3-way image classification set "dataset_organized" from GitHub (prajugopal2005/drycocograding); label vocabulary: grade A, grade B, grade C.

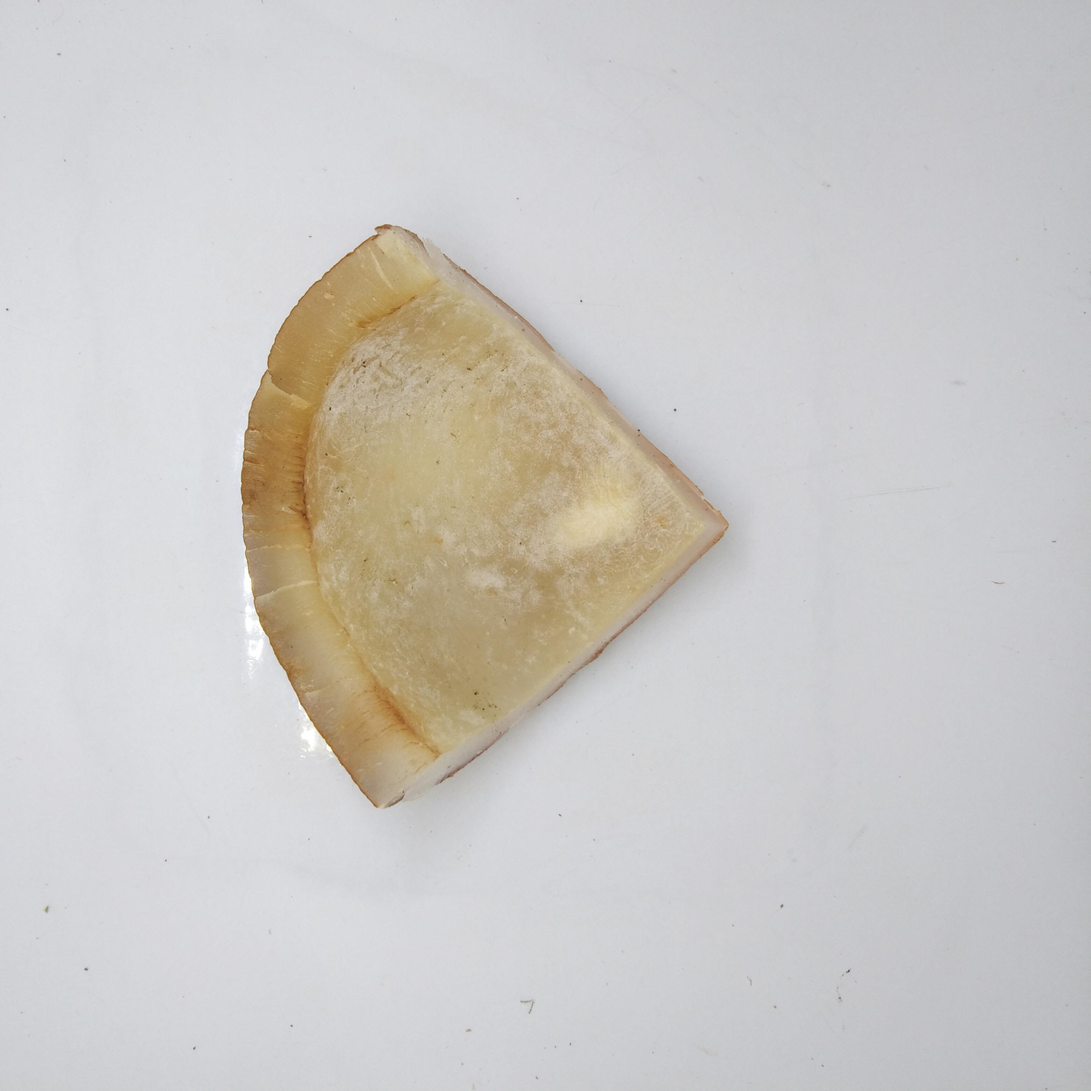
Label: grade A

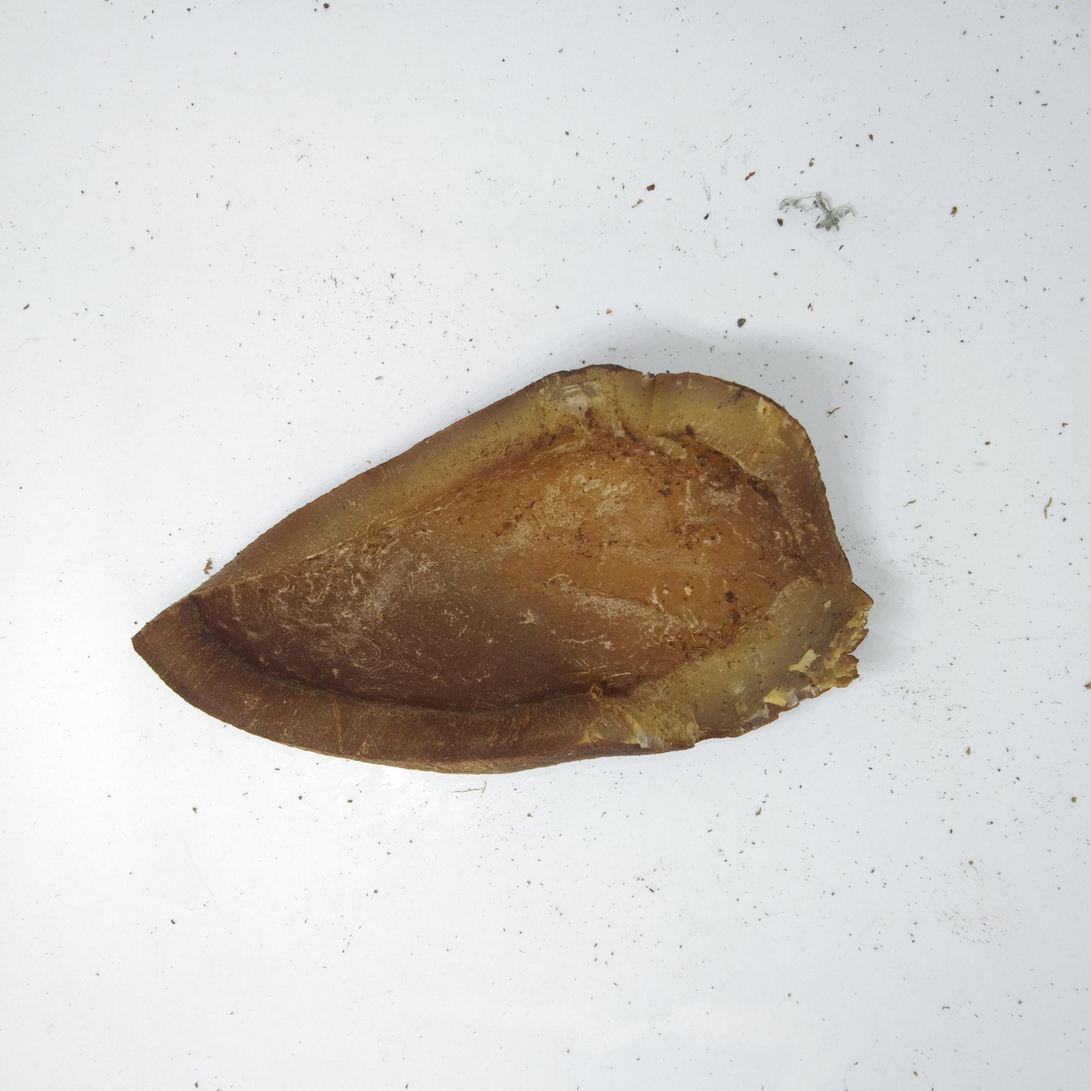
Label: grade C

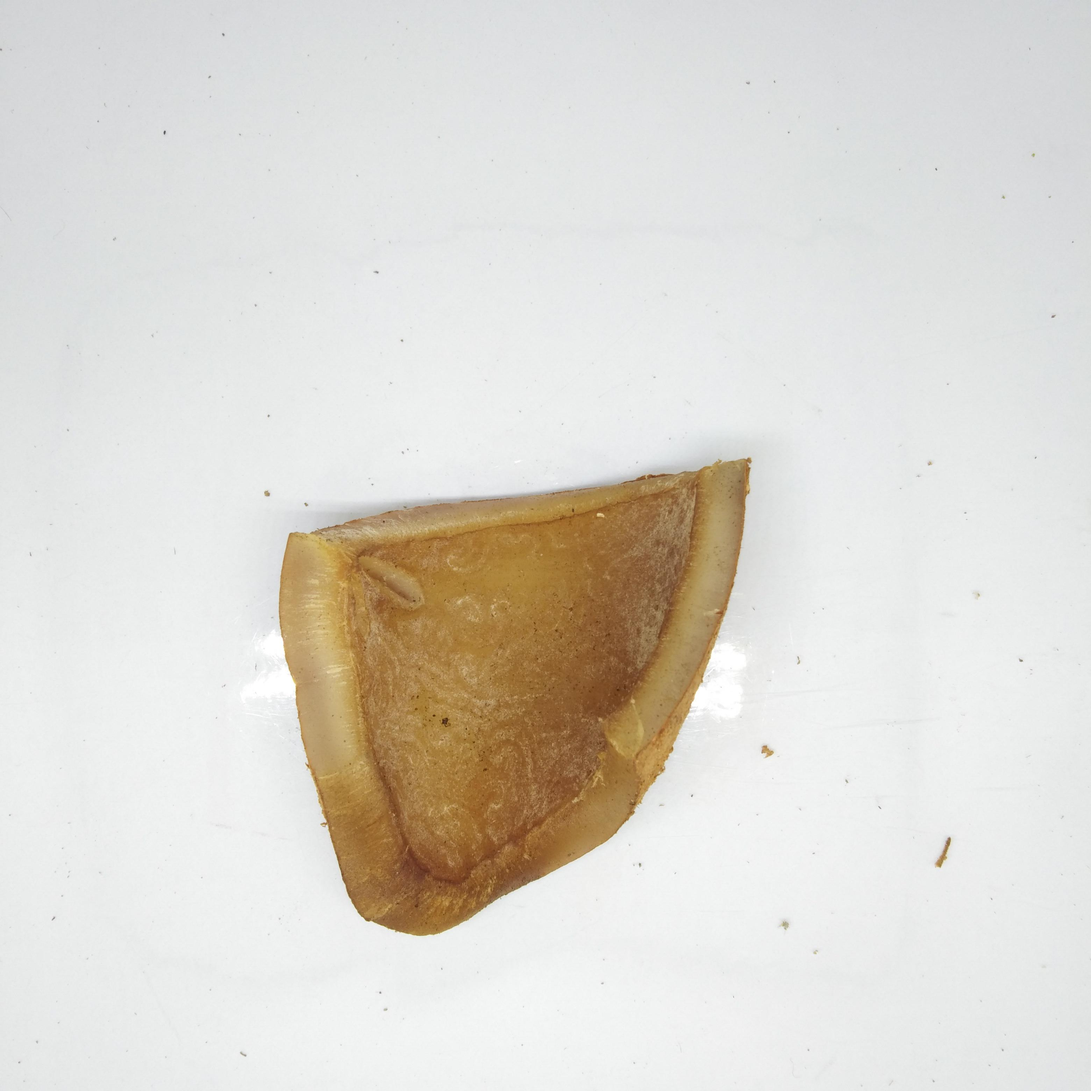
Label: grade B

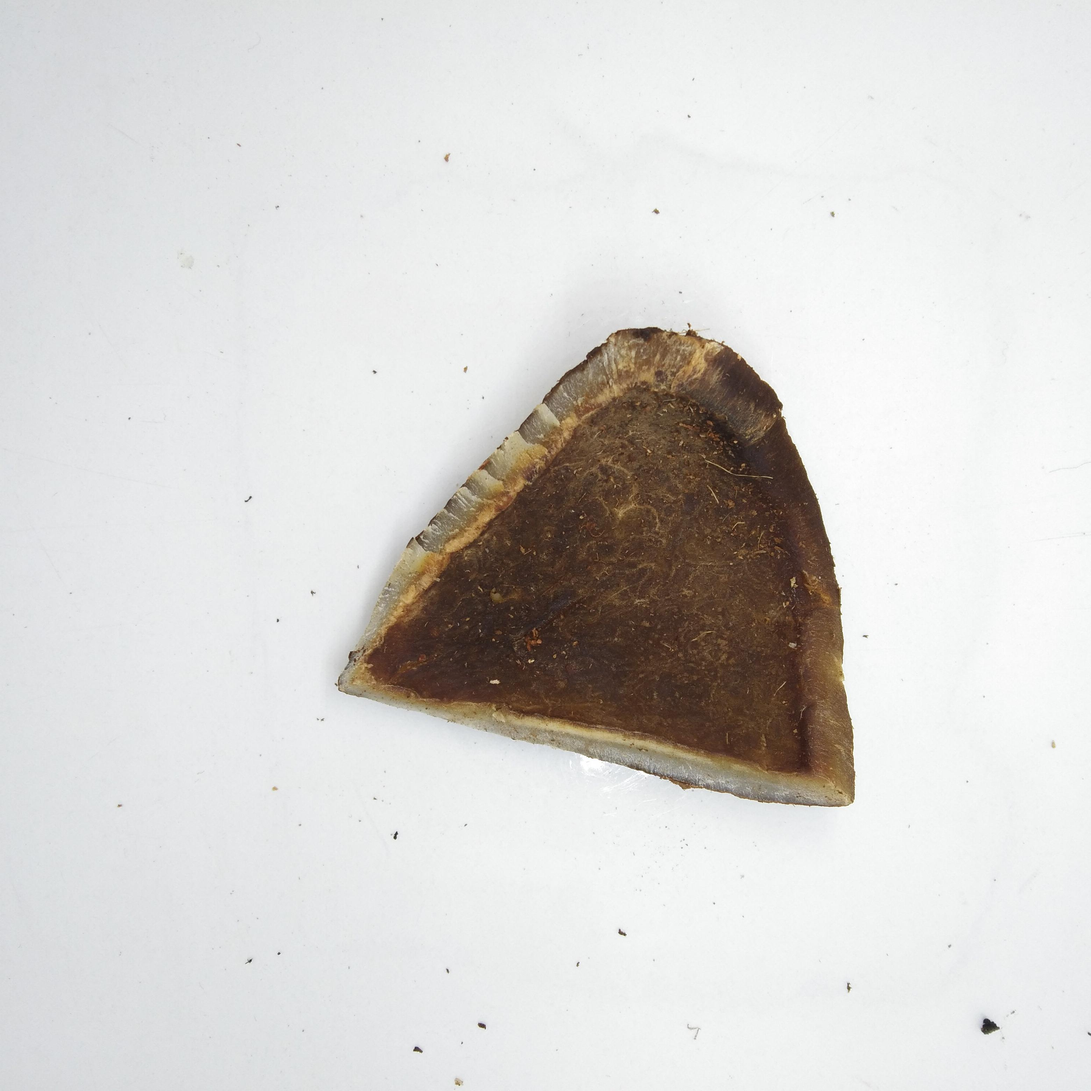
Label: grade C

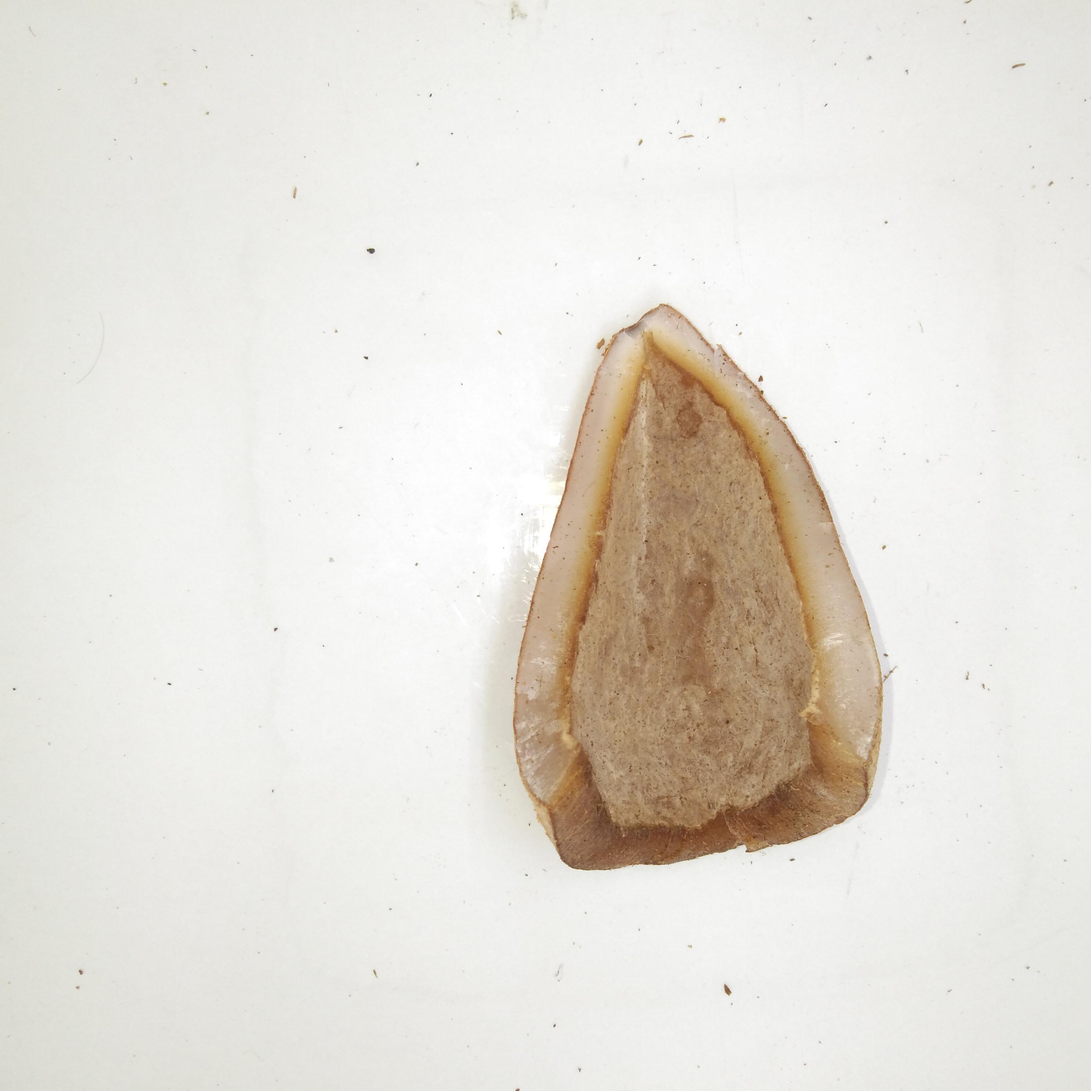
Label: grade B

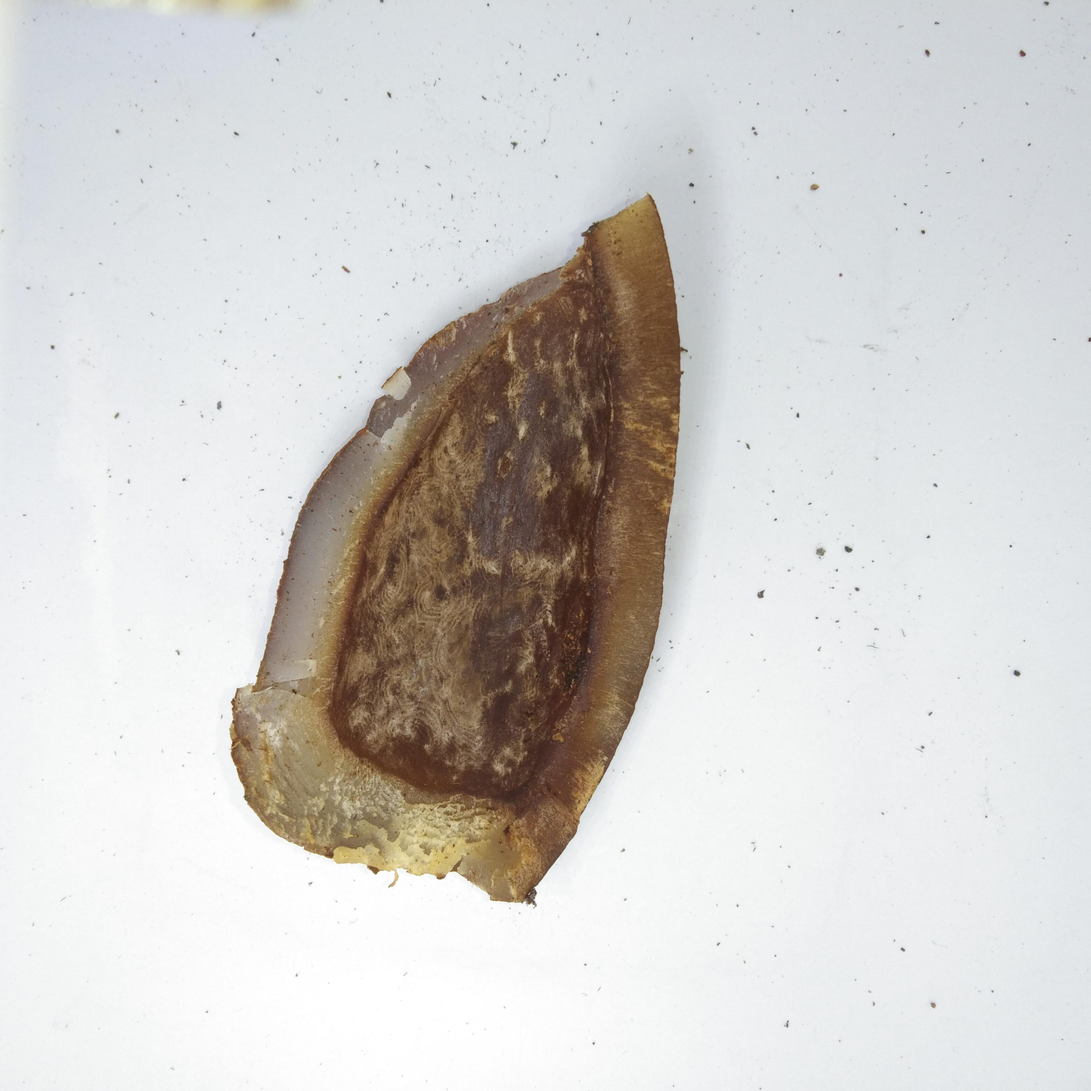
Label: grade C
